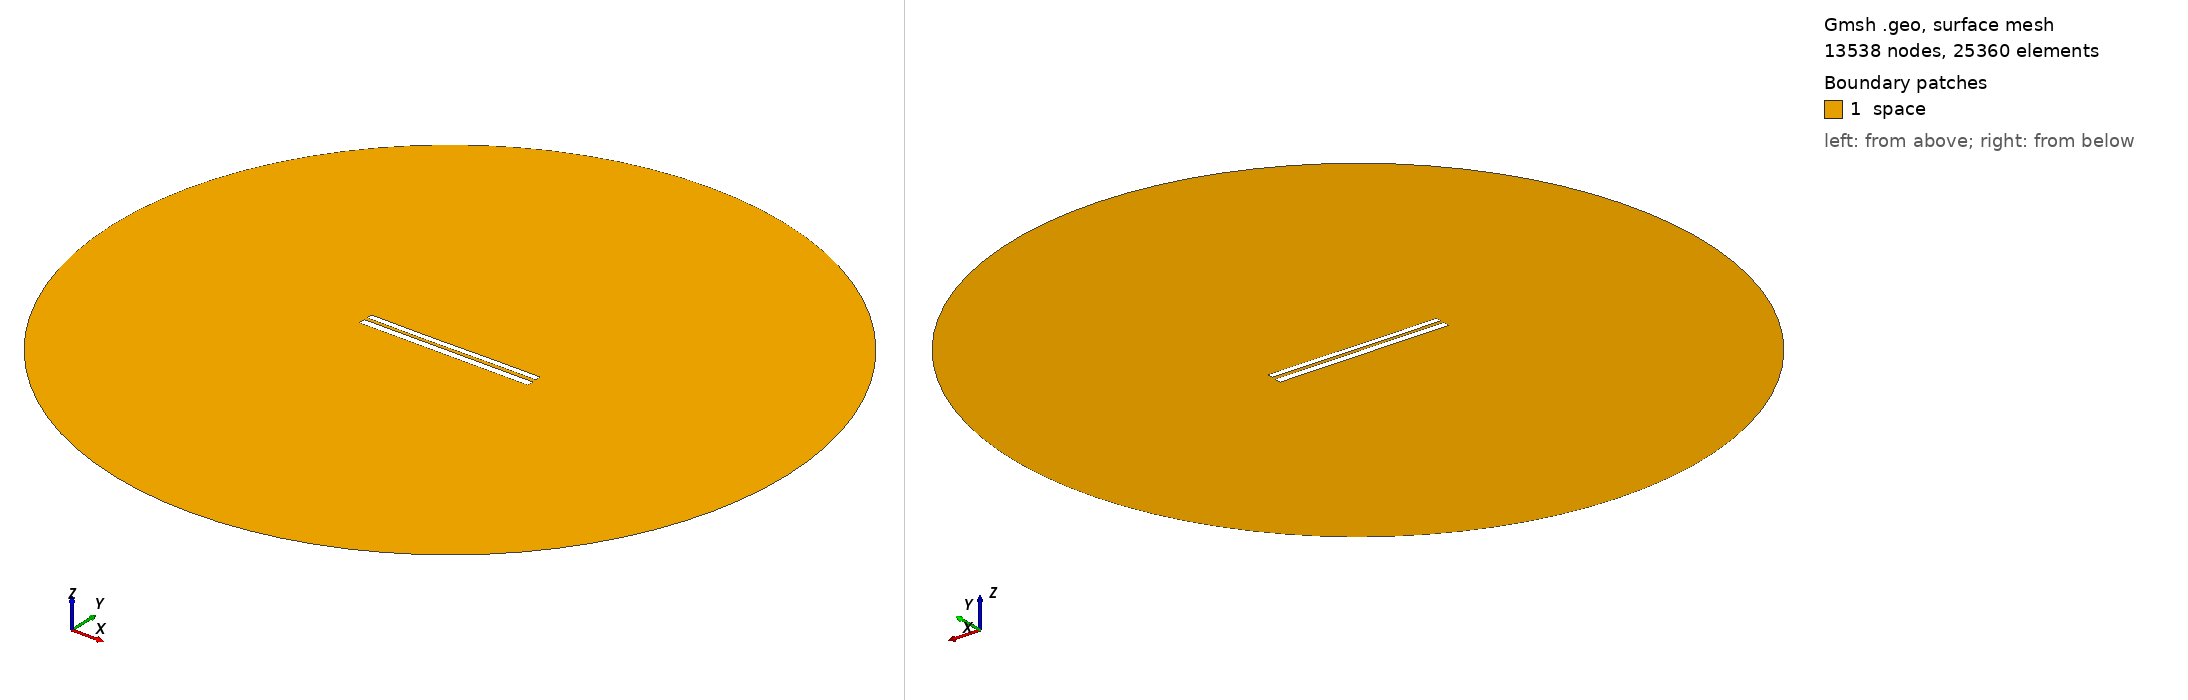

Gmsh geometry script, surface-meshed: 13538 nodes, 25360 surface elements. Boundary patches (legend numbers): 1 space. Left view from above one corner, right view from below the opposite corner. Legend entries are the model's physical surfaces. The drawing asked Gmsh for element sizes between 1% and 20% of the model's largest extent; the script's own settings can give other sizes.

=== 7408.geo (drawn) ===
//---------------------------------------
// Geometry kernel
//---------------------------------------

SetFactory("OpenCASCADE");



//---------------------------------------
// Parameters of the geometry
//---------------------------------------

// Overetch of the upper plate
overetch = 0.25;

// Distance between the plates
distance = 1.75;

// Discretization over the x axis (for the deformation)
nx = 50; 

// Length of the plate
L = 100 - overetch; 

// Number of modes
n = 4; 

// 1st mode coefficient
coeff(1) = 0.15;
beta(1) = 0.596864 * 3.1415926535 / L;

// 2nd mode coefficient
coeff(2) = -0.075;
beta(2) = 1.49418 * 3.1415926535 / L;

// 3rd mode coefficient
coeff(3) = -0.075;
beta(3) = 2.50025 * 3.1415926535 / L;

// 4th mode coefficient
coeff(4) = 0.0;
beta(4) = 3.49999 * 3.1415926535 / L;



//---------------------------------------
// Upper plate (deformed rectangle)
//---------------------------------------

// Coordiantes of the upper plate
xmin = -50;
xmax = 50 - overetch;

// Height of the upper plate
yheight = 4 - 2 * overetch;

// Indexes of the points
UpperID[] = {};
LowerID[] = {};
LeftID[] = {};
RightID[] = {};

// Point index
p = 1;

// Horizontal edges
For i In {1:nx}
    x = xmin + (i-1)*(xmax - xmin)/(nx-1);

    y_bottom = distance / 2 + overetch;
    For j In {1:n}
        C = (Cosh(beta(j)*L) + Cos(beta(j)*L)) / (Sinh(beta(j)*L) + Sin(beta(j)*L));
        y_bottom  = y_bottom + coeff(j) * (Cosh(beta(j)*(x+50)) - Cos(beta(j)*(x+50)) - C * (Sinh(beta(j)*(x+50)) - Sin(beta(j)*(x+50))));
    EndFor

    y_top = y_bottom + yheight;

    Point(p) = {x, y_top, 0, 1.0};
    UpperID[i] = p;
    p = p + 1;

    Point(p) = {x, y_bottom, 0, 1.0};
    LowerID[i] = p;
    p = p + 1;
EndFor

// Create point lists
UpperPts[] = {}; LowerPts[] = {};
For i In {1:nx}
  UpperPts[] += {UpperID[i]};
  LowerPts[] += {LowerID[i]};
EndFor

// Build splines
Spline(1) = {UpperPts[]};
Spline(2) = {LowerPts[]};
Line(3) = {LowerPts[nx-1], UpperPts[nx-1]};
Line(4) = {LowerPts[0], UpperPts[0]};

// Build the plane surface
Curve Loop(1) = {2, 3, -1, -4};
Plane Surface(1) = {1};



//---------------------------------------
// Lower plate (rectangle)
//---------------------------------------

// Vertices
Point(1001) = {-50, -1, 0, 1.0};
Point(1002) = { 50, -1, 0, 1.0};
Point(1003) = { 50,  -5, 0, 1.0};
Point(1004) = {-50,  -5, 0, 1.0};

// Edges
Line(5) = {1001, 1002};
Line(6) = {1002, 1003};
Line(7) = {1003, 1004};
Line(8) = {1004, 1001};

// Plane surface
Line Loop(2) = {5, 6, 7, 8};
Plane Surface(2) = {2}; 



//---------------------------------------
// Outer (fictious) boundary
//---------------------------------------

// Points
Point(1005) = {0, 0, 0};       // Center
Point(1006) = {200, 0, 0};     // Start point
Point(1007) = {0, 200, 0};     // 90 degrees
Point(1008) = {-200, 0, 0};    // 180 degrees
Point(1009) = {0, -200, 0};    // 270 degrees

// Circle arcs (each needs start, center, end)
Circle(9) = {1006, 1005, 1007};
Circle(10) = {1007, 1005, 1008};
Circle(11) = {1008, 1005, 1009};
Circle(12) = {1009, 1005, 1006};

// Plane surface for the entire domain
Curve Loop(3) = {9, 10, 11, 12};
Surface(3) = {3};

// Subtract the plates from the whole domain to obtain the actual domain where we want to solve the equations
BooleanDifference{ Surface{3}; Delete; }{ Surface{1}; Surface{2}; Delete; }




//---------------------------------------
// Transfinite Lines/Curves
//---------------------------------------

// Set the number of points on the boundaries
r = 7;

// Plates
Transfinite Curve {1, 2} = 50*r Using Progression 1;
Transfinite Curve {3, 4} = 2*r Using Progression 1;
Transfinite Line {5, 7} = 50*r Using Progression 1;
Transfinite Line {6, 8} = 2*r Using Progression 1;

// Outer boundary
Transfinite Line {9, 10, 11, 12} = 20 Using Progression 1;



//---------------------------------------
// Physical groups
//---------------------------------------                

// Physical curves (boundaries)
Physical Line("force_segment", 10) = {2};
Physical Line("upper_plate", 11) = {1, 3, 4};
Physical Line("lower_plate", 12) = {5, 6, 7, 8};
Physical Line("boundary", 20) = {9, 10, 11, 12};

// Physical Surfaces
Physical Surface("space", 30) = {3};



//---------------------------------------
// 6. Generate the Mesh
//---------------------------------------

// 2D mesh generation
Mesh 2;
